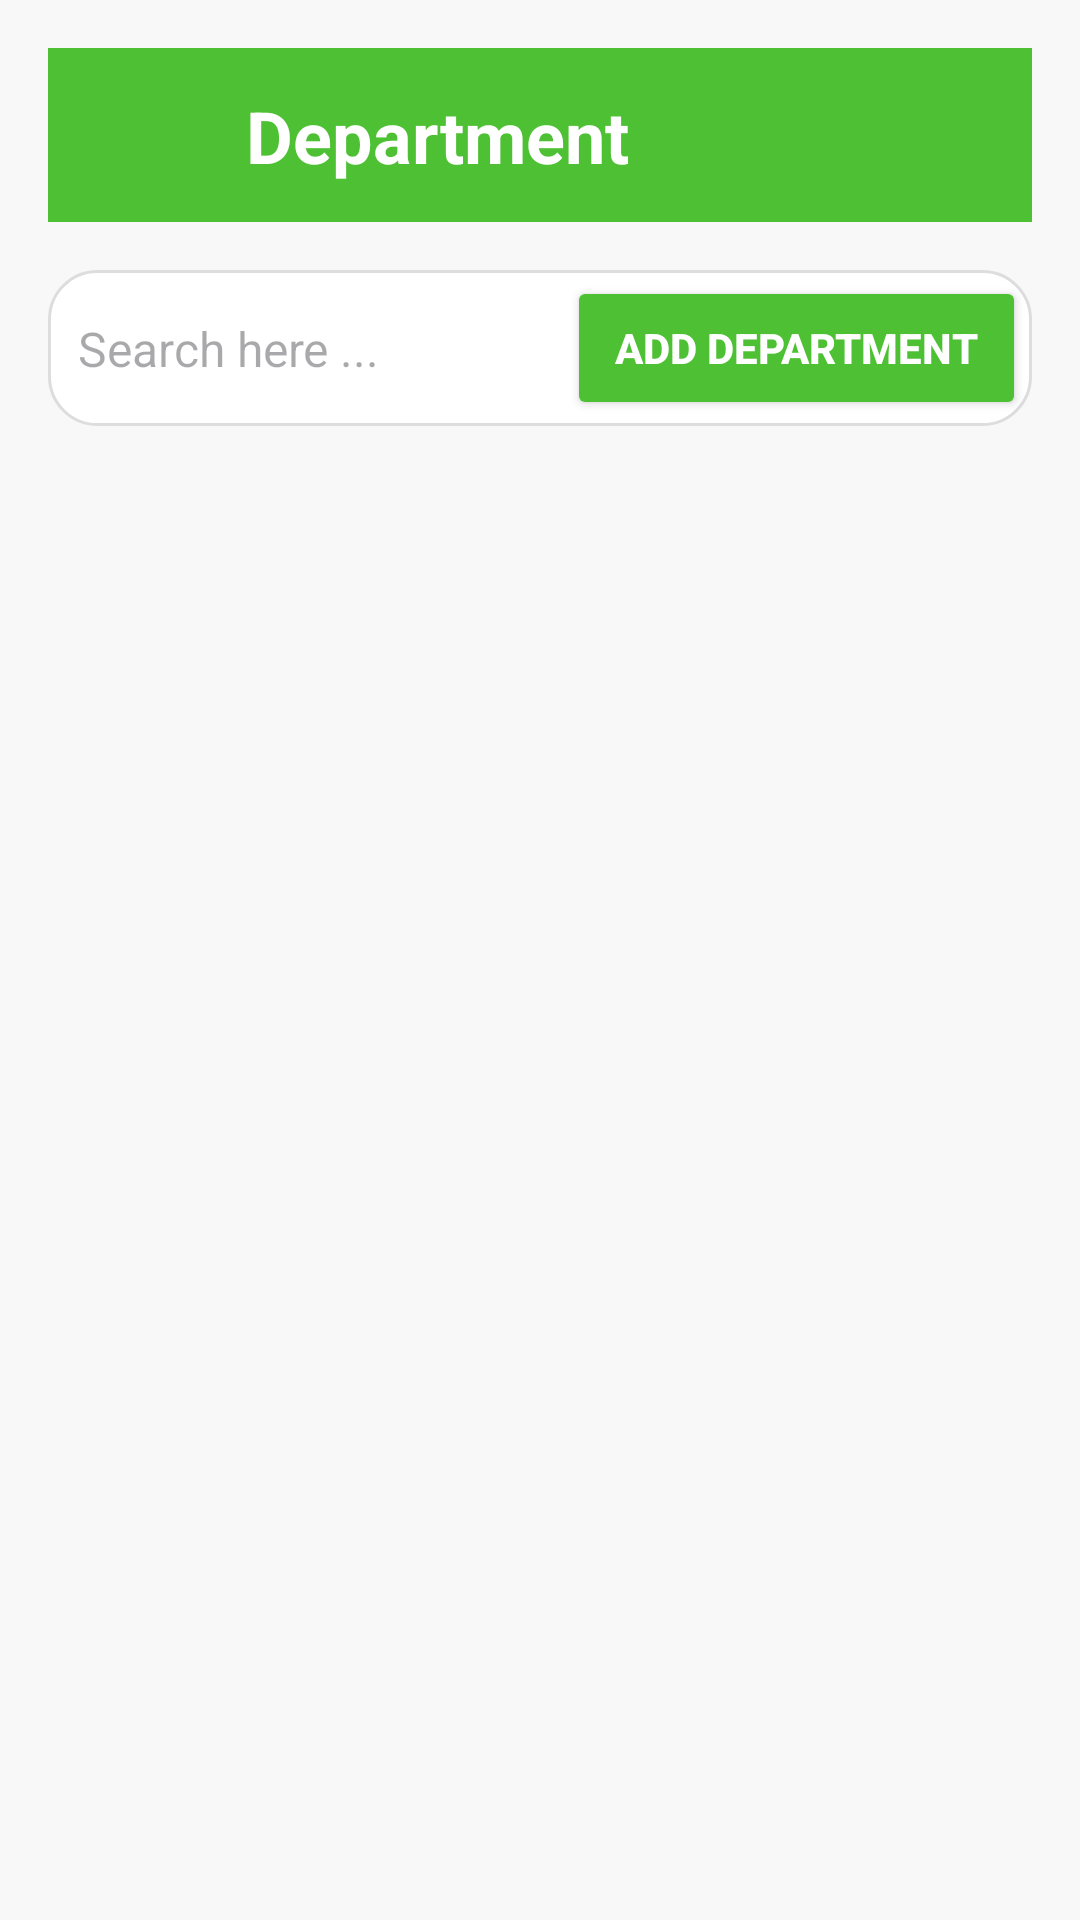

Here is an Android app screen rendered from its layout file. Give the layout XML and the strings, colors and styles it references.
<!-- AndroidManifest.xml: application theme Theme.ScholaAdmin -->
<!-- res/layout/activity_department_list.xml -->
<?xml version="1.0" encoding="utf-8"?>
<androidx.constraintlayout.widget.ConstraintLayout
    xmlns:android="http://schemas.android.com/apk/res/android"
    xmlns:app="http://schemas.android.com/apk/res-auto"
    xmlns:tools="http://schemas.android.com/tools"
    android:id="@+id/main"
    android:layout_width="match_parent"
    android:layout_height="match_parent"
    android:background="#F8F8F8"
    android:padding="16dp"
    tools:context=".DepartmentListActivity"
    >

    <androidx.constraintlayout.widget.ConstraintLayout
        android:id="@+id/header"
        android:layout_width="0dp"
        android:layout_height="wrap_content"
        android:background="#4DC133"
        android:padding="12dp"
        app:layout_constraintEnd_toEndOf="parent"
        app:layout_constraintStart_toStartOf="parent"
        app:layout_constraintTop_toTopOf="parent">

        <ImageView
            android:id="@+id/backIcon"
            android:layout_width="34dp"
            android:layout_height="34dp"
            android:src="@drawable/ic_back"
            app:layout_constraintBottom_toBottomOf="parent"
            app:layout_constraintStart_toStartOf="parent"
            app:layout_constraintTop_toTopOf="parent" />

        <TextView
            android:id="@+id/headerTitle"
            android:layout_width="wrap_content"
            android:layout_height="wrap_content"
            android:layout_marginStart="20dp"
            android:text="Department"
            android:textColor="#FFFFFF"
            android:textSize="24sp"
            android:textStyle="bold"
            app:layout_constraintBottom_toBottomOf="parent"
            app:layout_constraintStart_toEndOf="@id/backIcon"
            app:layout_constraintTop_toTopOf="parent" />
    </androidx.constraintlayout.widget.ConstraintLayout>

    <androidx.constraintlayout.widget.ConstraintLayout
        android:id="@+id/searchBar"
        android:layout_width="0dp"
        android:layout_height="wrap_content"
        android:background="@drawable/search_background"
        android:padding="2dp"
        app:layout_constraintTop_toBottomOf="@id/header"
        app:layout_constraintStart_toStartOf="parent"
        app:layout_constraintEnd_toEndOf="parent"
        android:layout_marginTop="16dp">

        <EditText
            android:id="@+id/searchField"
            android:layout_width="0dp"
            android:layout_height="wrap_content"
            android:background="@null"
            android:hint="Search here ..."
            android:padding="8dp"
            android:textSize="16sp"
            app:layout_constraintBottom_toBottomOf="parent"
            app:layout_constraintEnd_toStartOf="@id/searchIcon"
            app:layout_constraintStart_toStartOf="parent"
            app:layout_constraintTop_toTopOf="parent" />

        <ImageView
            android:id="@+id/searchIcon"
            android:layout_width="24dp"
            android:layout_height="24dp"
            android:src="@drawable/ic_search"

            app:layout_constraintStart_toEndOf="@id/searchField"
            app:layout_constraintTop_toTopOf="parent"
            app:layout_constraintBottom_toBottomOf="parent"
            app:layout_constraintEnd_toStartOf="@id/addDepartmentButton"
            android:layout_marginEnd="8dp" />

        <Button
            android:id="@+id/addDepartmentButton"
            android:layout_width="wrap_content"
            android:layout_height="wrap_content"
            android:backgroundTint="#4DC133"
            android:text="Add Department"
            android:textColor="#FFFFFF"
            android:paddingStart="16dp"
            android:paddingEnd="16dp"
            android:textSize="14sp"
            android:textStyle="bold"
            app:layout_constraintEnd_toEndOf="parent"
            app:layout_constraintTop_toTopOf="parent"
            app:layout_constraintBottom_toBottomOf="parent" />
    </androidx.constraintlayout.widget.ConstraintLayout>

    <androidx.recyclerview.widget.RecyclerView
        android:id="@+id/departmentsRecyclerView"
        android:layout_width="0dp"
        android:layout_height="0dp"
        app:layout_constraintTop_toBottomOf="@id/searchBar"
        app:layout_constraintStart_toStartOf="parent"
        app:layout_constraintEnd_toEndOf="parent"
        app:layout_constraintBottom_toBottomOf="parent"
        android:layout_marginTop="16dp"
        android:clipToPadding="false"
        android:padding="20dp"
        android:paddingBottom="8dp"
        />

</androidx.constraintlayout.widget.ConstraintLayout>
<!-- resources referenced by this layout -->
<resources>
  <!-- drawable search_background (drawable) -->
  <shape xmlns:android="http://schemas.android.com/apk/res/android">
      <solid android:color="#FFFFFF" />
      <corners android:radius="16dp"/>
      <stroke android:width="1dp" android:color="#DDDDDD"/>
  </shape>
  <style name="Theme.ScholaAdmin" parent="Base.Theme.ScholaAdmin" />
  <style name="Base.Theme.ScholaAdmin" parent="Theme.Material3.DayNight.NoActionBar">
  
      </style>
</resources>
